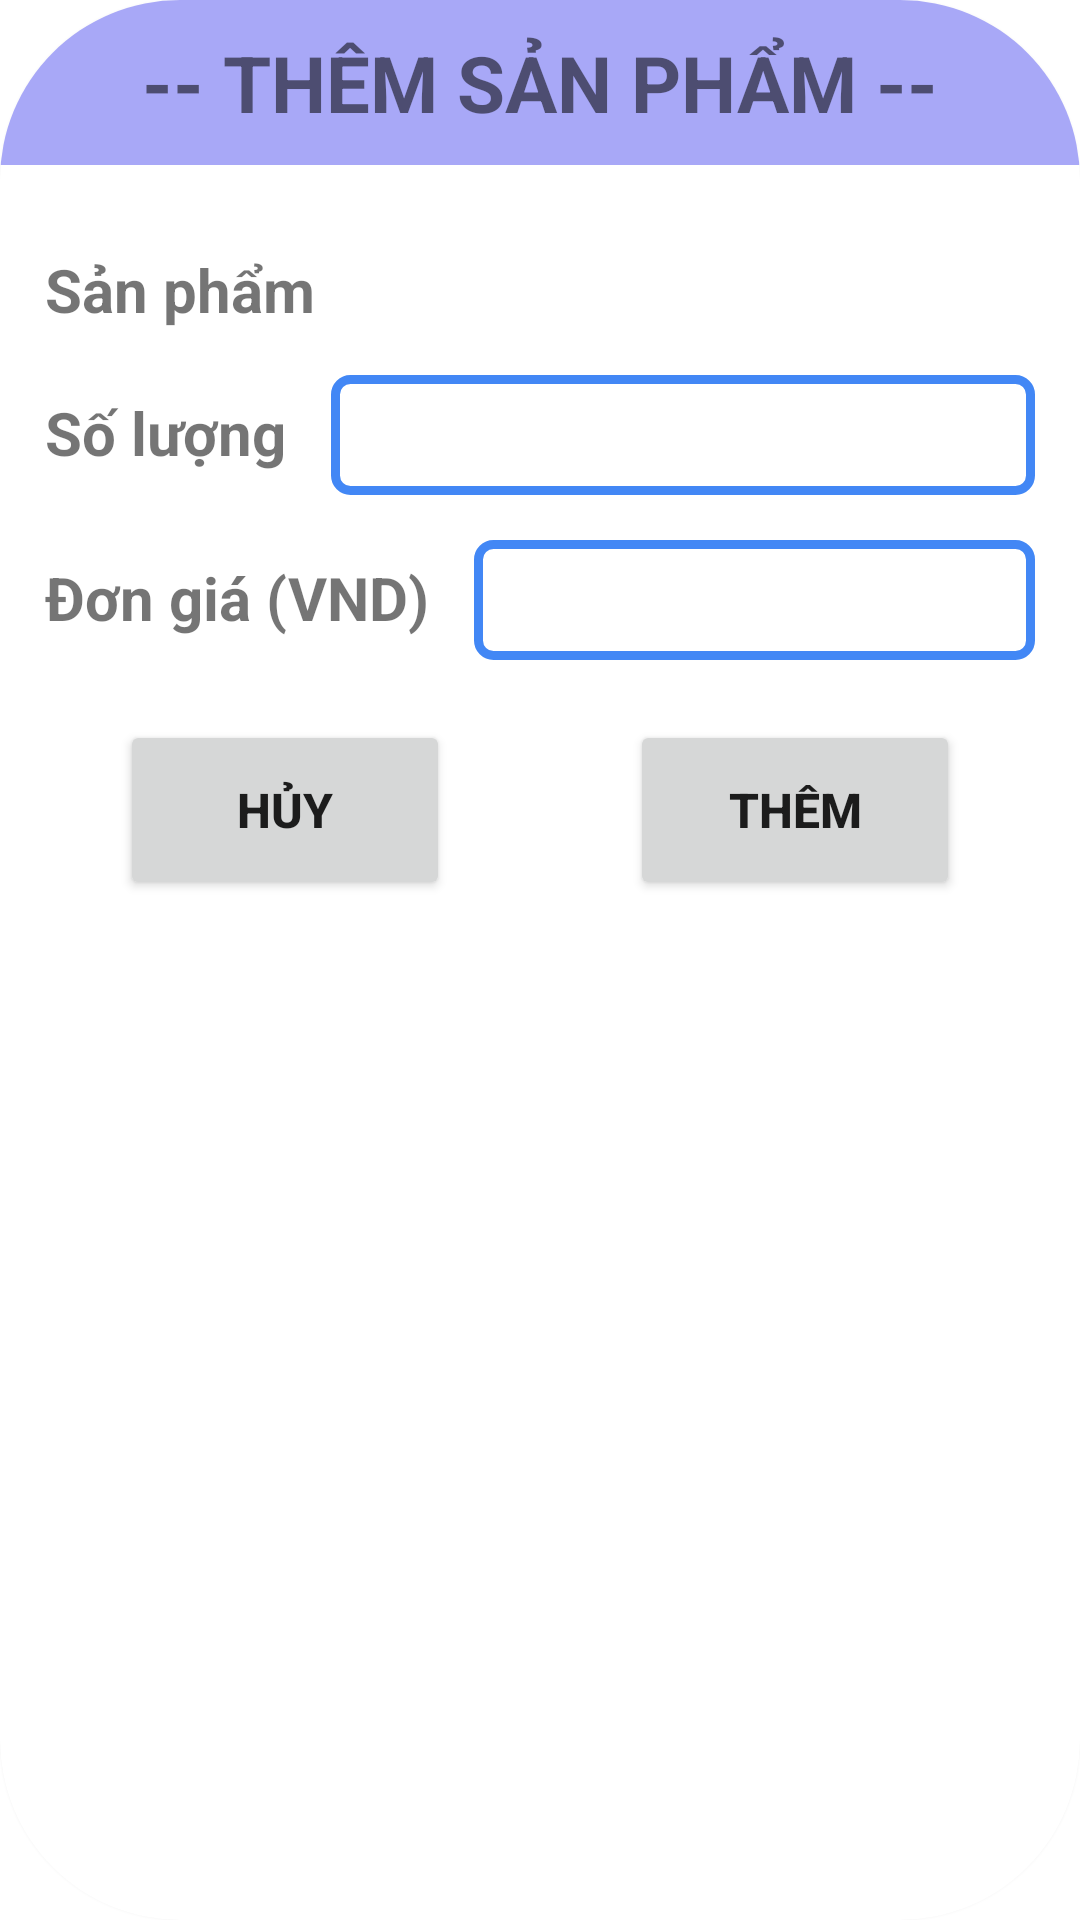

Write the Android layout XML for this screen, with the resource values it uses.
<!-- AndroidManifest.xml: application theme Theme.QuanLyNhapXuat -->
<!-- res/layout/dialog_them_sp_rdd.xml -->
<?xml version="1.0" encoding="utf-8"?>
<androidx.cardview.widget.CardView xmlns:android="http://schemas.android.com/apk/res/android"
    android:layout_width="match_parent"
    android:layout_height="wrap_content"
    xmlns:app="http://schemas.android.com/apk/res-auto"
    app:cardCornerRadius="60dp">

    <LinearLayout
        android:layout_width="match_parent"
        android:layout_height="match_parent"
        android:orientation="vertical">

        <LinearLayout
            android:layout_width="match_parent"
            android:layout_height="wrap_content"
            android:gravity="center"
            android:background="@color/blueLight">

            <TextView
                android:layout_width="wrap_content"
                android:layout_height="wrap_content"
                android:layout_margin="10dp"
                android:text="-- THÊM SẢN PHẨM --"
                android:textSize="26sp"
                android:textStyle="bold"/>
        </LinearLayout>

        <LinearLayout
            android:layout_width="match_parent"
            android:layout_height="wrap_content"
            android:orientation="vertical">

            <LinearLayout
                android:layout_width="match_parent"
                android:layout_height="wrap_content"
                android:layout_marginTop="15dp"
                android:orientation="horizontal"
                android:gravity="center|bottom">

                <TextView
                    android:layout_width="wrap_content"
                    android:layout_height="wrap_content"
                    android:layout_marginStart="15dp"
                    android:text="Sản phẩm"
                    android:textSize="20sp"
                    android:textStyle="bold"/>

                <Spinner
                    android:id="@+id/spinSP_dialogThemSP"
                    android:layout_width="match_parent"
                    android:layout_height="40dp"
                    android:layout_marginHorizontal="15dp"
                    android:background="@drawable/bg_spinner"/>
            </LinearLayout>

            <LinearLayout
                android:layout_width="match_parent"
                android:layout_height="wrap_content"
                android:layout_marginTop="15dp"
                android:orientation="horizontal"
                android:gravity="bottom|center">

                <TextView
                    android:layout_width="wrap_content"
                    android:layout_height="wrap_content"
                    android:layout_marginStart="15dp"
                    android:text="Số lượng"
                    android:textSize="20sp"
                    android:textStyle="bold"/>

                <EditText
                    android:id="@+id/etSL_dialogThemSP"
                    android:layout_width="match_parent"
                    android:layout_height="40dp"
                    android:inputType="number"
                    android:layout_marginHorizontal="15dp"
                    android:background="@drawable/rounded_corners_button_border"/>
            </LinearLayout>

            <LinearLayout
                android:layout_width="match_parent"
                android:layout_height="wrap_content"
                android:layout_marginTop="15dp"
                android:orientation="horizontal"
                android:gravity="bottom|center">

                <TextView
                    android:layout_width="wrap_content"
                    android:layout_height="wrap_content"
                    android:layout_marginStart="15dp"
                    android:text="Đơn giá (VND)"
                    android:textSize="20sp"
                    android:textStyle="bold"/>

                <EditText
                    android:id="@+id/etDonGia_dialogThemSP"
                    android:layout_width="match_parent"
                    android:layout_height="40dp"
                    android:inputType="number"
                    android:layout_marginHorizontal="15dp"
                    android:background="@drawable/rounded_corners_button_border"/>
            </LinearLayout>

            <LinearLayout
                android:layout_width="match_parent"
                android:layout_height="wrap_content"
                android:layout_marginTop="20dp"
                android:layout_marginBottom="10dp"
                android:orientation="horizontal"
                android:gravity="center">

                <Button
                    android:id="@+id/btnHuy_dialogThemSP"
                    android:layout_width="110dp"
                    android:layout_height="60dp"
                    android:text="hủy"
                    android:textSize="16sp"
                    android:textStyle="bold"/>

                <Space
                    android:layout_width="60dp"
                    android:layout_height="wrap_content"/>

                <Button
                    android:id="@+id/btnThem_dialogThemSP"
                    android:layout_width="110dp"
                    android:layout_height="60dp"
                    android:text="thêm"
                    android:textSize="16sp"
                    android:textStyle="bold"/>
            </LinearLayout>
        </LinearLayout>
    </LinearLayout>
</androidx.cardview.widget.CardView>
<!-- resources referenced by this layout -->
<resources>
  <color name="blueLight">#A8A8F7</color>
  <!-- drawable bg_spinner (drawable) -->
  <?xml version="1.0" encoding="utf-8"?>
  <selector xmlns:android="http://schemas.android.com/apk/res/android">
      <item>
          <layer-list >
              <item>
                  <shape android:shape="rectangle">
                      <stroke android:width="3dp" android:color="@color/colorPrimary" />
                      <padding android:right="10dp"
                          android:left="10dp" />
                      <corners android:radius="5dp"/>
                  </shape>
              </item>
              <item
                  android:drawable="@drawable/ic_baseline_keyboard_arrow_down_24"
                  android:width="15dp"
                  android:height="15dp"
                  android:gravity="center|end">
              </item>
          </layer-list>
      </item>
  
  </selector>
  <!-- drawable rounded_corners_button_border (drawable) -->
  <?xml version="1.0" encoding="utf-8"?>
  <shape xmlns:android="http://schemas.android.com/apk/res/android"
      android:shape="rectangle">
      <stroke android:width="3dp" android:color="@color/colorPrimary" />
      <gradient
          android:angle="270"
          android:endColor="@color/white"
          android:startColor="@color/white" />
  
      <corners
          android:radius="5dp" />
      <padding
          android:left="10dp"
          android:right="10dp"
          />
  
  </shape>
  <style name="Theme.QuanLyNhapXuat" parent="Theme.MaterialComponents.DayNight.DarkActionBar">
          
          <item name="colorPrimary">@color/colorPrimary</item>
          <item name="colorPrimaryVariant">@color/colorPrimary</item>
          <item name="colorOnPrimary">@color/white</item>
          
          <item name="colorSecondary">@color/teal_200</item>
          <item name="colorSecondaryVariant">@color/teal_700</item>
          <item name="colorOnSecondary">@color/black</item>
          
          <item name="android:statusBarColor" tools:targetApi="l">?attr/colorPrimaryVariant</item>
          
      </style>
  <color name="colorPrimary">#4287f5</color>
  <color name="white">#FFFFFFFF</color>
  <color name="teal_200">#FF03DAC5</color>
  <color name="teal_700">#FF018786</color>
  <color name="black">#FF000000</color>
</resources>
